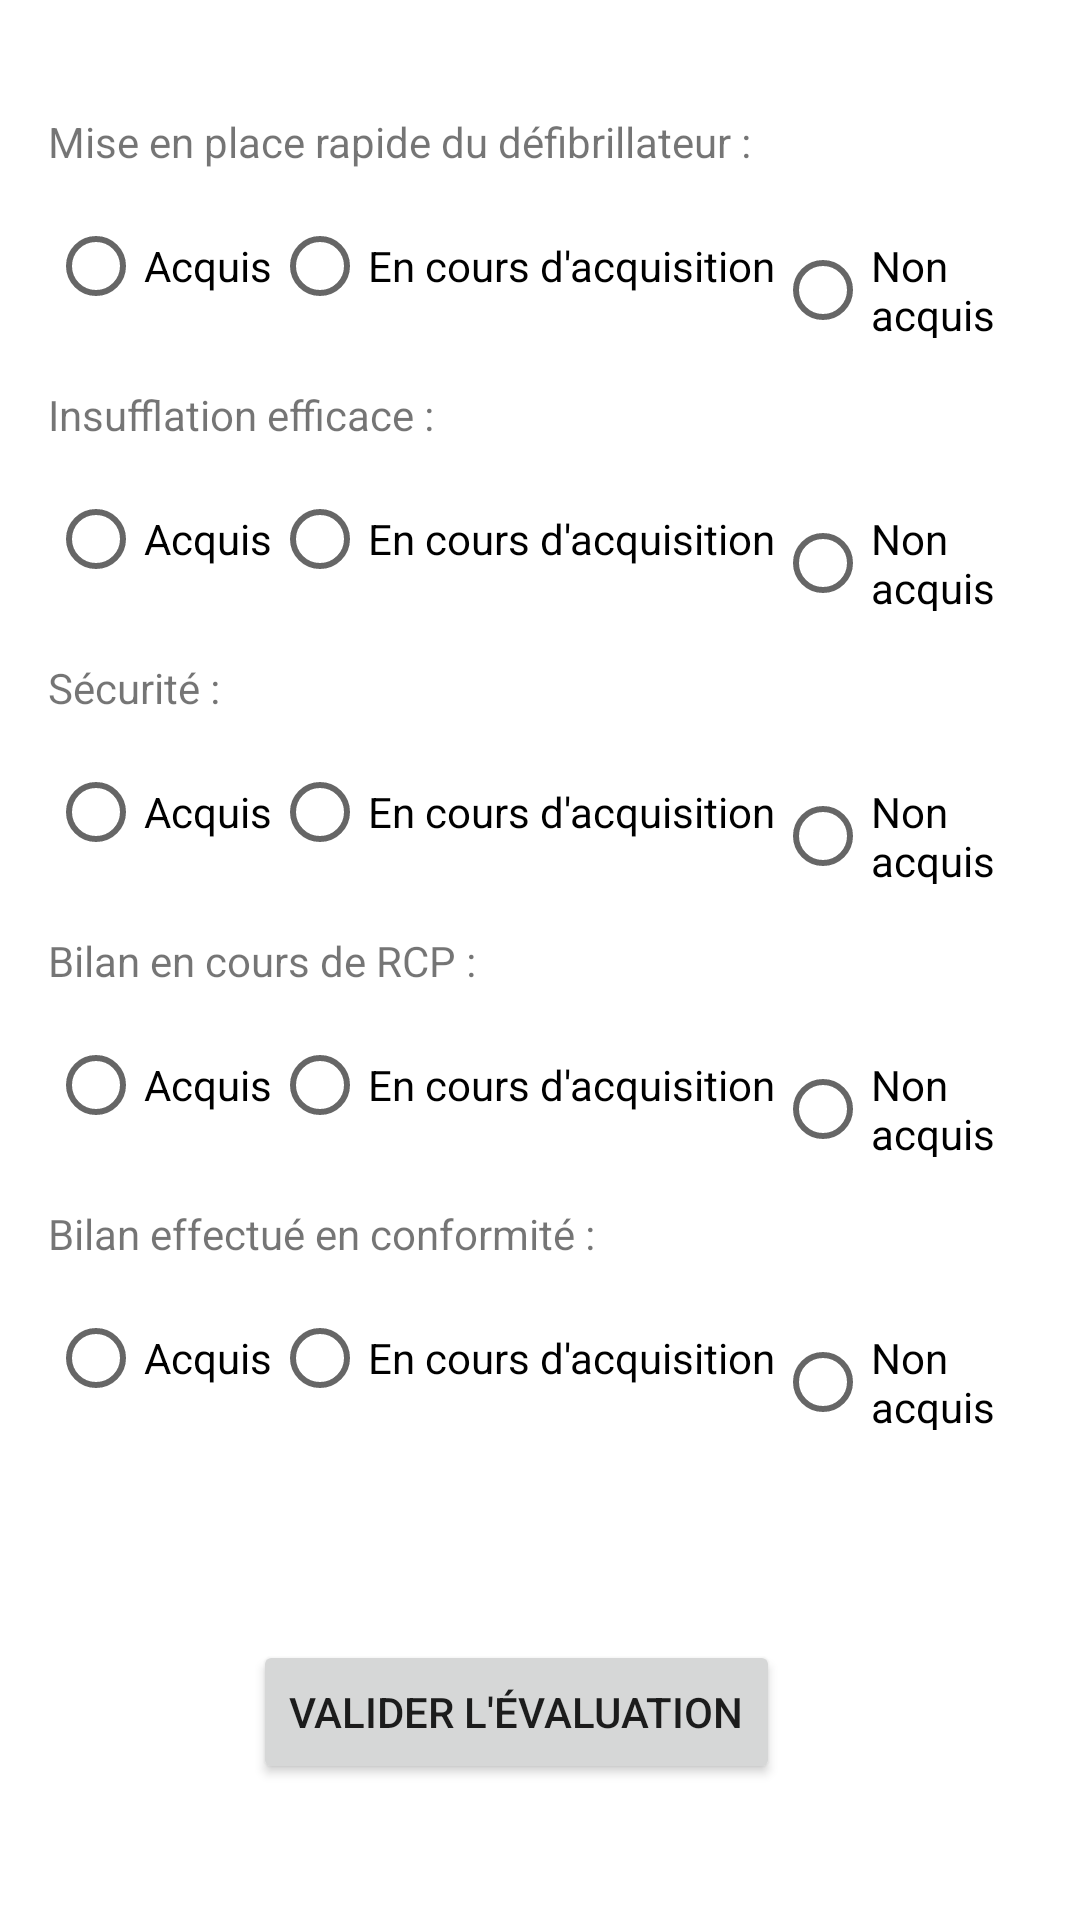

Android layout source for this screen:
<!-- AndroidManifest.xml: application theme Theme.RSQ -->
<!-- res/layout/defibrillator_participant_questionnaire.xml -->
<LinearLayout xmlns:android="http://schemas.android.com/apk/res/android"
    xmlns:app="http://schemas.android.com/apk/res-auto"
    xmlns:tools="http://schemas.android.com/tools"
    android:layout_width="match_parent"
    android:layout_height="match_parent"
    android:orientation="vertical">

    <TextView
        android:id="@+id/participant_name"
        android:layout_width="wrap_content"
        android:layout_height="wrap_content"
        android:textSize="16sp" />

    <TextView
        android:id="@+id/question_text"
        android:layout_width="wrap_content"
        android:layout_height="wrap_content"
        android:text="Mise en place rapide du défibrillateur :"
        android:layout_marginTop="16dp"
        android:layout_marginStart="16dp"/>

    <RadioGroup
        android:id="@+id/radioGroup1"
        android:layout_width="wrap_content"
        android:layout_height="wrap_content"
        android:orientation="horizontal"
        android:layout_marginStart="16dp"
        android:layout_marginTop="8dp">

        <RadioButton
            android:id="@+id/radioButton1"
            android:layout_width="wrap_content"
            android:layout_height="wrap_content"
            android:text="Acquis"/>

        <RadioButton
            android:id="@+id/radioButton2"
            android:layout_width="wrap_content"
            android:layout_height="wrap_content"
            android:text="En cours d'acquisition"/>

        <RadioButton
            android:id="@+id/radioButton3"
            android:layout_width="wrap_content"
            android:layout_height="wrap_content"
            android:text="Non acquis"/>

    </RadioGroup>

    <TextView
        android:id="@+id/question_text_2"
        android:layout_width="wrap_content"
        android:layout_height="wrap_content"
        android:layout_marginStart="16dp"
        android:layout_marginTop="16dp"
        android:text="Insufflation efficace :" />

    <RadioGroup
        android:id="@+id/radioGroup2"
        android:layout_width="wrap_content"
        android:layout_height="wrap_content"
        android:orientation="horizontal"
        android:layout_marginStart="16dp"
        android:layout_marginTop="8dp">

        <RadioButton
            android:id="@+id/radioButton1_2"
            android:layout_width="wrap_content"
            android:layout_height="wrap_content"
            android:text="Acquis"/>

        <RadioButton
            android:id="@+id/radioButton2_2"
            android:layout_width="wrap_content"
            android:layout_height="wrap_content"
            android:text="En cours d'acquisition"/>

        <RadioButton
            android:id="@+id/radioButton3_2"
            android:layout_width="wrap_content"
            android:layout_height="wrap_content"
            android:text="Non acquis"/>

    </RadioGroup>

    <TextView
        android:id="@+id/question_text_3"
        android:layout_width="wrap_content"
        android:layout_height="wrap_content"
        android:text="Sécurité :"
        android:layout_marginTop="16dp"
        android:layout_marginStart="16dp"/>

    <RadioGroup
        android:id="@+id/radioGroup3"
        android:layout_width="wrap_content"
        android:layout_height="wrap_content"
        android:orientation="horizontal"
        android:layout_marginStart="16dp"
        android:layout_marginTop="8dp">

        <RadioButton
            android:id="@+id/radioButton1_3"
            android:layout_width="wrap_content"
            android:layout_height="wrap_content"
            android:text="Acquis"/>

        <RadioButton
            android:id="@+id/radioButton2_3"
            android:layout_width="wrap_content"
            android:layout_height="wrap_content"
            android:text="En cours d'acquisition"/>

        <RadioButton
            android:id="@+id/radioButton3_3"
            android:layout_width="wrap_content"
            android:layout_height="wrap_content"
            android:text="Non acquis"/>

    </RadioGroup>

    <TextView
        android:id="@+id/question_text_4"
        android:layout_width="wrap_content"
        android:layout_height="wrap_content"
        android:text="Bilan en cours de RCP :"
        android:layout_marginTop="16dp"
        android:layout_marginStart="16dp"/>

    <RadioGroup
        android:id="@+id/radioGroup4"
        android:layout_width="wrap_content"
        android:layout_height="wrap_content"
        android:orientation="horizontal"
        android:layout_marginStart="16dp"
        android:layout_marginTop="8dp">
        <RadioButton
            android:id="@+id/radioButton1_4"
            android:layout_width="wrap_content"
            android:layout_height="wrap_content"
            android:text="Acquis"/>

        <RadioButton
            android:id="@+id/radioButton2_4"
            android:layout_width="wrap_content"
            android:layout_height="wrap_content"
            android:text="En cours d'acquisition"/>

        <RadioButton
            android:id="@+id/radioButton3_4"
            android:layout_width="wrap_content"
            android:layout_height="wrap_content"
            android:text="Non acquis"/>

    </RadioGroup>

    <TextView
        android:id="@+id/question_text_5"
        android:layout_width="wrap_content"
        android:layout_height="wrap_content"
        android:text="Bilan effectué en conformité :"
        android:layout_marginTop="16dp"
        android:layout_marginStart="16dp"/>

    <RadioGroup
        android:id="@+id/radioGroup5"
        android:layout_width="wrap_content"
        android:layout_height="wrap_content"
        android:orientation="horizontal"
        android:layout_marginStart="16dp"
        android:layout_marginTop="8dp">

        <RadioButton
            android:id="@+id/radioButton1_5"
            android:layout_width="wrap_content"
            android:layout_height="wrap_content"
            android:text="Acquis"/>

        <RadioButton
            android:id="@+id/radioButton2_5"
            android:layout_width="wrap_content"
            android:layout_height="wrap_content"
            android:text="En cours d'acquisition"/>

        <RadioButton
            android:id="@+id/radioButton3_5"
            android:layout_width="wrap_content"
            android:layout_height="wrap_content"
            android:text="Non acquis"/>

    </RadioGroup>

    <LinearLayout
        android:layout_width="match_parent"
        android:layout_height="wrap_content"
        android:gravity="end"
        android:layout_marginTop="70dp">


        <Button
            android:id="@+id/button_submit"
            android:layout_width="wrap_content"
            android:layout_height="wrap_content"
            android:layout_marginEnd="100dp"
            android:layout_marginBottom="16dp"
            android:text="Valider l'évaluation" />
    </LinearLayout>

</LinearLayout>
<!-- resources referenced by this layout -->
<resources>
  <style name="Theme.RSQ" parent="Theme.MaterialComponents.DayNight.DarkActionBar">
          
          <item name="colorPrimary">@color/purple_500</item>
          <item name="colorPrimaryVariant">@color/purple_700</item>
          <item name="colorOnPrimary">@color/white</item>
          
          <item name="colorSecondary">@color/teal_200</item>
          <item name="colorSecondaryVariant">@color/teal_700</item>
          <item name="colorOnSecondary">@color/black</item>
          
          <item name="android:statusBarColor">?attr/colorPrimaryVariant</item>
          
      </style>
  <color name="purple_500">#FF6200EE</color>
  <color name="purple_700">#FF3700B3</color>
  <color name="white">#FFFFFFFF</color>
  <color name="teal_200">#FF03DAC5</color>
  <color name="teal_700">#FF018786</color>
  <color name="black">#FF000000</color>
</resources>
